The GitHub repository 1Line25/Brain-Tumor-Detection-AI contains a labelled image folder "data_processed" with 4 categories: glioma tumor, meningioma tumor, no tumor, pituitary tumor. Examples follow, each with its label.

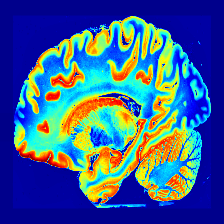
Label: no tumor

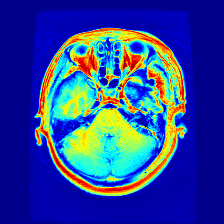
Label: glioma tumor

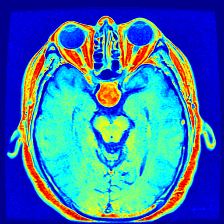
Label: pituitary tumor

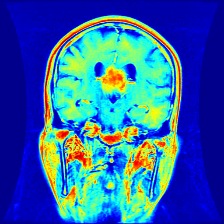
Label: meningioma tumor

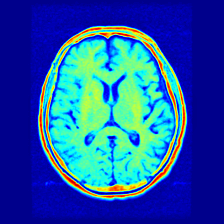
Label: no tumor

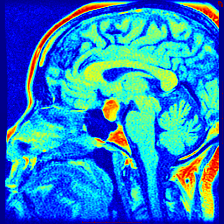
Label: pituitary tumor
